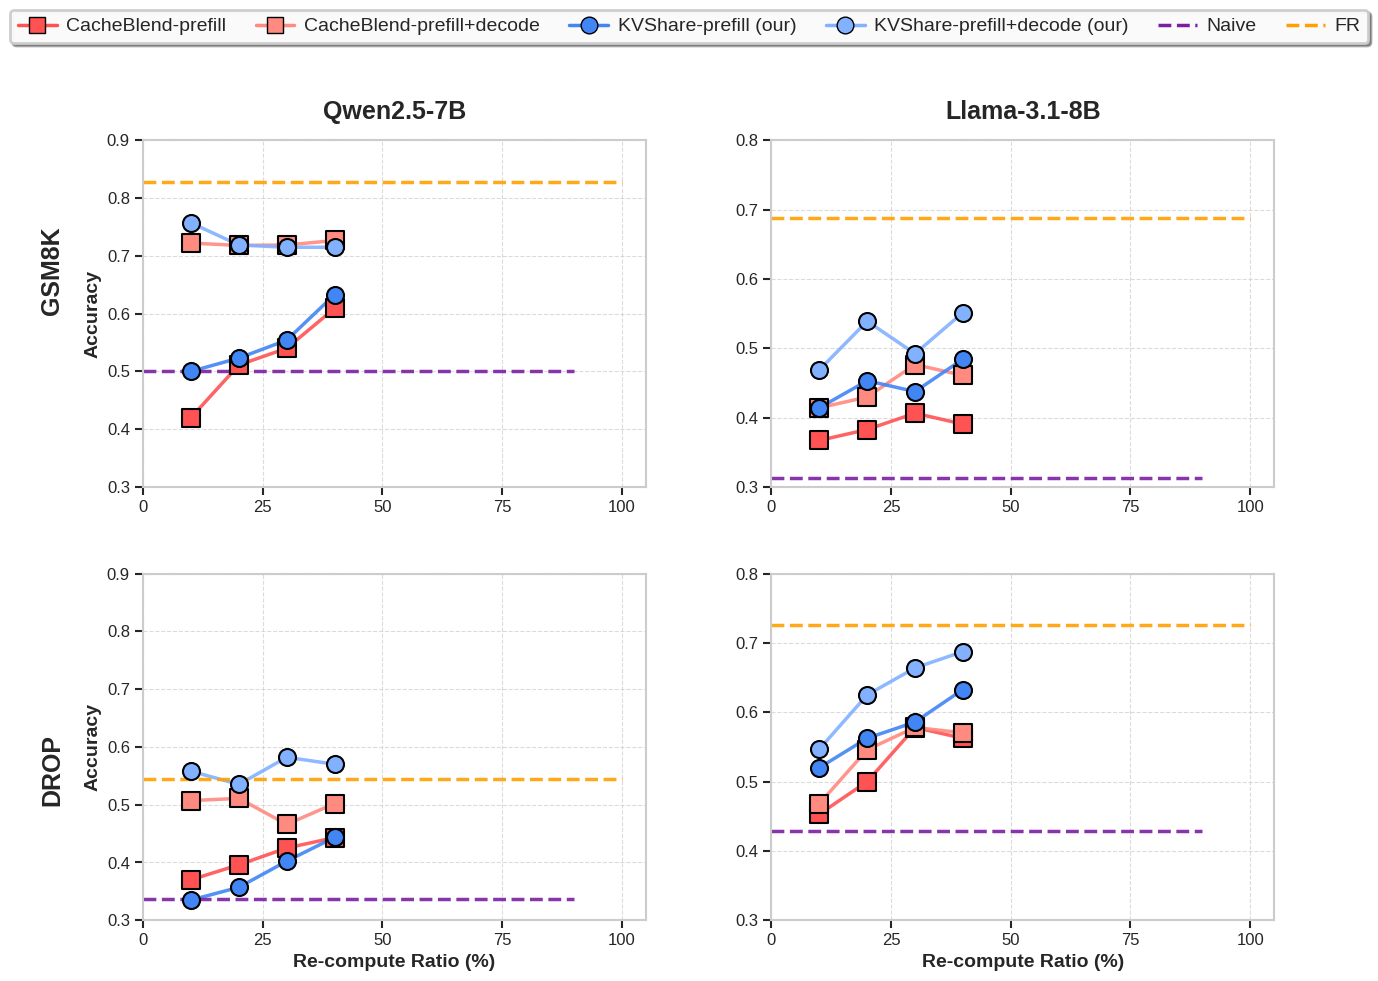

Python code for this plot:
import matplotlib.pyplot as plt
import numpy as np
import matplotlib.ticker as ticker

# 数据集名称
datasets = ['GSM8K', 'DROP']
# 评估指标类型
metrics = ['Accuracy', 'EM Score']
# 缓存方法
cache_methods = ['CacheBlend-prefill', 'CacheBlend-prefill+decode', 'KVShare-prefill (our)', 'KVShare-prefill+decode (our)', 'Naive', 'FR']
# 模型名称
models = ['Qwen2.5-7B', 'Llama-3.1-8B']

# 示例数据 - 使用更接近图片中的数据
# 格式: [x, y] 代表 [重计算比例(%), 评分]
data = {
    'Qwen2.5-7B': {
     'GSM8K': {
        'CacheBlend-prefill': [[10, 0.42], [20, 0.511], [30, 0.54], [40, 0.609]],
        'CacheBlend-prefill+decode': [[10, 0.722], [20, 0.718], [30, 0.7187], [40, 0.7265]],
        'KVShare-prefill (our)': [[10, 0.5], [20, 0.523], [30,0.554], [40, 0.6328]],
        'KVShare-prefill+decode (our)': [[10, 0.757], [20, 0.7187], [30,0.7148], [40, 0.7148]],
        'Naive': [[90, 0.5]],
        'FR': [[100, 0.828125]]
    },
    'DROP': {
        'CacheBlend-prefill': [[10, 0.367], [20, 0.3828], [30, 0.40625], [40, 0.3906]],
        'CacheBlend-prefill+decode': [[10, 0.41406], [20, 0.42968], [30, 0.4765], [40, 0.4609]],
        'KVShare-prefill (our)': [[10, 0.41406], [20, 0.45312], [30, 0.4375], [40, 0.4843]],
        'KVShare-prefill+decode (our)': [[10, 0.46875], [20, 0.5390], [30, 0.49218], [40, 0.5515]],
        'Naive': [[90, 0.3125]],
        'FR': [[100, 0.6875]]
    }
    }, 
    'Llama-3.1-8B': {
     'GSM8K': {
        'CacheBlend-prefill': [[10, 0.37], [20, 0.396], [30, 0.425], [40, 0.443]],
        'CacheBlend-prefill+decode': [[10, 0.507], [20, 0.511], [30, 0.466], [40, 0.5019]],
        'KVShare-prefill (our)': [[10, 0.335], [20, 0.357], [30,0.4023], [40, 0.4435]],
        'KVShare-prefill+decode (our)': [[10, 0.558], [20, 0.53515], [30,0.58203], [40, 0.57013]],
        'Naive': [[90, 0.337]],
        'FR': [[100, 0.54492]]
    },
    'DROP': {
        'CacheBlend-prefill': [[10, 0.453], [20, 0.5], [30, 0.578], [40, 0.5625]],
        'CacheBlend-prefill+decode': [[10, 0.468], [20, 0.546], [30, 0.5781], [40, 0.5703]],
        'KVShare-prefill (our)': [[10, 0.52], [20, 0.5625], [30,0.58593], [40, 0.6328]],
        'KVShare-prefill+decode (our)': [[10, 0.5468], [20, 0.625], [30,0.664], [40, 0.6875]],
        'Naive': [[90, 0.429]],
        'FR': [[100, 0.7265]]
    }
    }
}

# 颜色和标记样式 - 使用更明显的对比色
colors = ['#ff5252', '#ff8a80', '#4285F4', '#82b1ff', '#7B1FA2', '#FFA000']  # 红, 浅红, 蓝, 浅蓝, 紫, 橙
markers = ['s', 's', 'o', 'o', '^', 'D']  # 方形, 方形, 圆形, 圆形, 三角形, 菱形
marker_size = 150  # 更大的标记尺寸
line_width = 2.5   # 加粗的线条宽度

# 设置绘图样式
plt.style.use('seaborn-v0_8-whitegrid')
plt.rcParams.update({
    'font.size': 14,
    'axes.titlesize': 18,
    'axes.labelsize': 16,
    'xtick.labelsize': 12,
    'ytick.labelsize': 12,
    'legend.fontsize': 14,
    'figure.titlesize': 20,
    'axes.grid': True,
    'grid.linestyle': '--',
    'grid.alpha': 0.7,
})

# 创建子图布局 - 2x2布局
fig, axs = plt.subplots(2, 2, figsize=(13, 10), dpi=100)

# 在循环前加
ylabels = {'GSM8K': 'Accuracy', 'DROP': 'EM Score'}

# 为每个模型和数据集组合绘制子图
for i, model in enumerate(models):
    for j, dataset in enumerate(datasets):
        ax = axs[i, j]
        
        # 设置y轴范围
        if dataset == 'GSM8K':
            ax.set_ylim(0.3, 0.9)
        else:  # DROP
            ax.set_ylim(0.3, 0.8)
        
        # 设置x轴范围
        ax.set_xlim(0, 105)
        
        # 绘制数据点
        for k, method in enumerate(cache_methods):
            if method in data[model][dataset]:
                if method in ['CacheBlend-prefill', 'CacheBlend-prefill+decode', 'KVShare-prefill (our)', 'KVShare-prefill+decode (our)']:
                    # 对于有多个数据点的方法，需要连线
                    points = data[model][dataset][method]
                    x_values = [point[0] for point in points]
                    y_values = [point[1] for point in points]
                    ax.plot(x_values, y_values, color=colors[k], marker=markers[k], 
                           markersize=10, linewidth=line_width, alpha=0.9)
                    
                    # 添加数据点
                    for x, y in points:
                        ax.scatter(x, y, color=colors[k], marker=markers[k], s=marker_size,
                                  edgecolors='black', linewidth=1.5, zorder=10)
                else:
                    # 对于Naive和FR，只创建水平线
                    x, y = data[model][dataset][method][0]
                    # 创建从0到x的水平线
                    ax.plot([0, x], [y, y], color=colors[k], linewidth=line_width, 
                           alpha=0.9, linestyle='--')
        
        # 设置轴标签
        if j == 0:  # 第一列
            ax.set_ylabel(ylabels[dataset], fontsize=14, fontweight='bold')
        
        # 在每个子图底部添加x轴标签
        if i == 1:  # 最后一行
            ax.set_xlabel('Re-compute Ratio (%)', fontsize=14, fontweight='bold')
        
        # 设置刻度
        ax.xaxis.set_major_locator(plt.MultipleLocator(25))
        
        if dataset == 'GSM8K':
            ax.yaxis.set_major_locator(plt.MultipleLocator(0.1))
        else:  # DROP
            ax.yaxis.set_major_locator(plt.MultipleLocator(0.1))
        
        # 美化刻度标签
        ax.tick_params(axis='both', which='major', labelsize=12, width=1.5, length=6)
        ax.tick_params(axis='both', which='minor', width=1, length=3)
        
        # 添加网格
        ax.grid(True, linestyle='--', alpha=0.7, zorder=0)
        
        # 美化边框
        for spine in ax.spines.values():
            spine.set_linewidth(1.5)

# 设置列标题（模型名）
for j, model in enumerate(models):
    axs[0, j].set_title(model, fontsize=18, fontweight='bold', pad=15)

# 设置行标签（数据集名）
for i, dataset in enumerate(datasets):
    # 在每行最左侧居中加标签
    fig.text(0.01, 0.75-0.5*i, dataset, va='center', ha='center', rotation='vertical', fontsize=18, fontweight='bold')

# 创建图例
handles = []
labels = []
for i, method in enumerate(cache_methods):
    if method in ['CacheBlend-prefill', 'CacheBlend-prefill+decode', 'KVShare-prefill (our)', 'KVShare-prefill+decode (our)']:
        handle = plt.Line2D([0], [0], color=colors[i], marker=markers[i], 
                           markersize=12, linewidth=line_width, 
                           markerfacecolor=colors[i], markeredgecolor='black')
    else:
        # Naive 和 FR 用虚线线条，不加marker
        handle = plt.Line2D([0], [0], color=colors[i], linestyle='--',
                            linewidth=line_width)
    handles.append(handle)
    labels.append(method)

# 将图例放在图的最上方
leg = fig.legend(
    handles=handles, labels=labels,
    loc='upper center',
    bbox_to_anchor=(0.5, 1.02),  # 横向居中，纵向略高于图
    ncol=len(cache_methods),      # 横向一行展示
    fontsize=14, frameon=True, framealpha=0.95,
    handletextpad=0.5, columnspacing=1.5,
    fancybox=True, shadow=True
)
leg.get_frame().set_linewidth(2)

# 调整子图间距，给顶部留出空间
plt.subplots_adjust(wspace=0.25, hspace=0.25, top=0.88, bottom=0.10, left=0.08, right=0.95)

# 保存高分辨率图表
plt.savefig('acc_ratio.png', dpi=300, bbox_inches='tight', pad_inches=0.2)
# 保存一个更高分辨率的版本，适合发表
plt.savefig('acc_ratio_high_res.png', dpi=600, bbox_inches='tight', pad_inches=0.2)
plt.savefig('acc_ratio.pdf', format='pdf', bbox_inches='tight', pad_inches=0.2)
plt.show()
